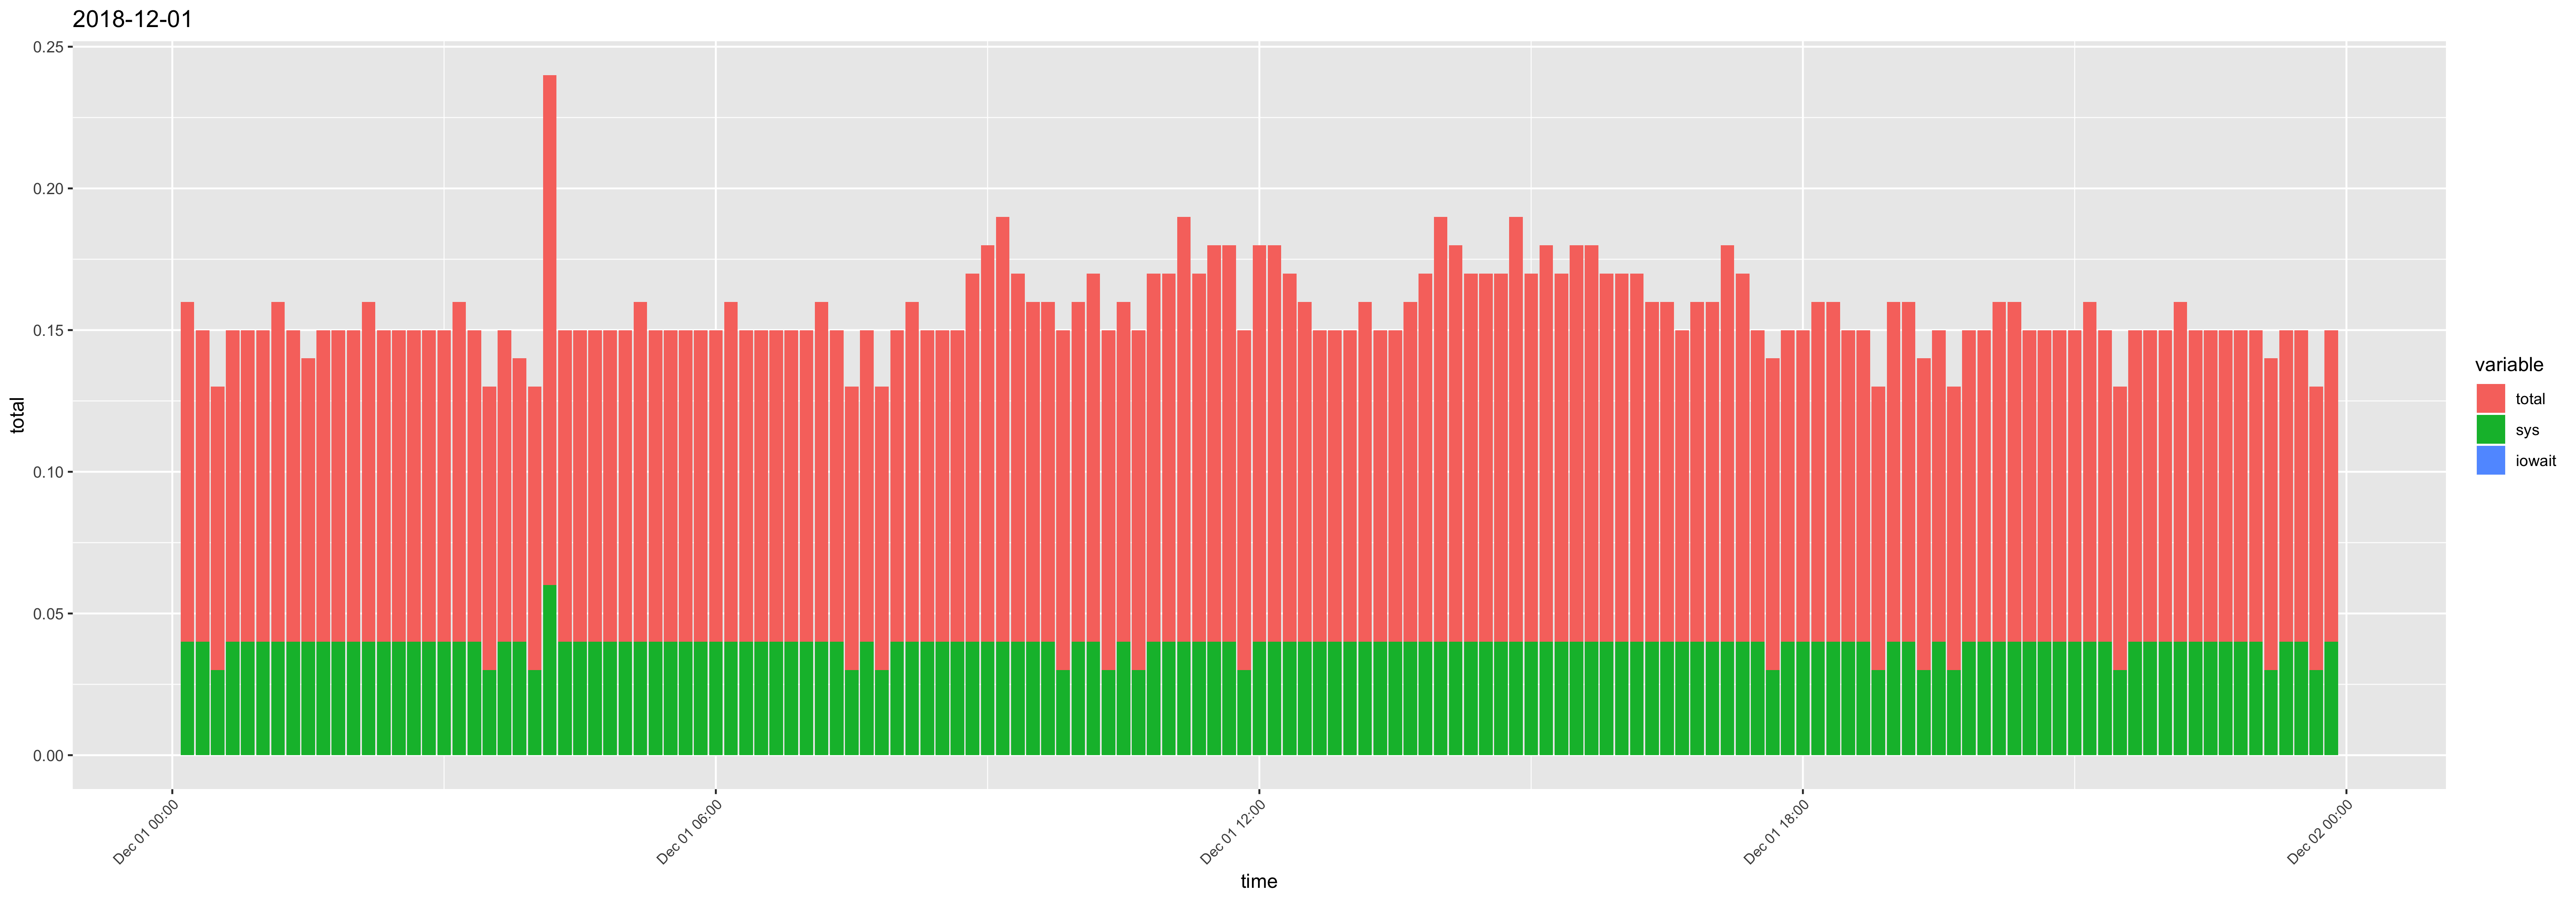

Data behind this chart, as committed beside it:
time, usr, sys, iowait, timestamp, total
00:10:01, 0.08, 0.04, 0, 2018-12-01 00:10:01, 0.12
00:20:01, 0.07, 0.04, 0, 2018-12-01 00:20:01, 0.11
00:30:01, 0.07, 0.03, 0, 2018-12-01 00:30:01, 0.1
00:40:01, 0.07, 0.04, 0, 2018-12-01 00:40:01, 0.11
00:50:02, 0.07, 0.04, 0, 2018-12-01 00:50:02, 0.11
01:00:01, 0.07, 0.04, 0, 2018-12-01 01:00:01, 0.11
01:10:01, 0.08, 0.04, 0, 2018-12-01 01:10:01, 0.12
01:20:01, 0.07, 0.04, 0, 2018-12-01 01:20:01, 0.11
01:30:01, 0.06, 0.04, 0, 2018-12-01 01:30:01, 0.1
01:40:01, 0.07, 0.04, 0, 2018-12-01 01:40:01, 0.11
01:50:01, 0.07, 0.04, 0, 2018-12-01 01:50:01, 0.11
02:00:01, 0.07, 0.04, 0, 2018-12-01 02:00:01, 0.11
02:10:01, 0.08, 0.04, 0, 2018-12-01 02:10:01, 0.12
02:20:01, 0.07, 0.04, 0, 2018-12-01 02:20:01, 0.11
02:30:01, 0.07, 0.04, 0, 2018-12-01 02:30:01, 0.11
02:40:01, 0.07, 0.04, 0, 2018-12-01 02:40:01, 0.11
02:50:01, 0.07, 0.04, 0, 2018-12-01 02:50:01, 0.11
03:00:01, 0.07, 0.04, 0, 2018-12-01 03:00:01, 0.11
03:10:01, 0.08, 0.04, 0, 2018-12-01 03:10:01, 0.12
03:20:01, 0.07, 0.04, 0, 2018-12-01 03:20:01, 0.11
03:30:01, 0.07, 0.03, 0, 2018-12-01 03:30:01, 0.1
03:40:01, 0.07, 0.04, 0, 2018-12-01 03:40:01, 0.11
03:50:01, 0.06, 0.04, 0, 2018-12-01 03:50:01, 0.1
04:00:01, 0.07, 0.03, 0, 2018-12-01 04:00:01, 0.1
04:10:01, 0.12, 0.06, 0, 2018-12-01 04:10:01, 0.18
04:20:01, 0.07, 0.04, 0, 2018-12-01 04:20:01, 0.11
04:30:01, 0.07, 0.04, 0, 2018-12-01 04:30:01, 0.11
04:40:01, 0.07, 0.04, 0, 2018-12-01 04:40:01, 0.11
04:50:01, 0.07, 0.04, 0, 2018-12-01 04:50:01, 0.11
05:00:01, 0.07, 0.04, 0, 2018-12-01 05:00:01, 0.11
05:10:01, 0.08, 0.04, 0, 2018-12-01 05:10:01, 0.12
05:20:01, 0.07, 0.04, 0, 2018-12-01 05:20:01, 0.11
05:30:01, 0.07, 0.04, 0, 2018-12-01 05:30:01, 0.11
05:40:01, 0.07, 0.04, 0, 2018-12-01 05:40:01, 0.11
05:50:01, 0.07, 0.04, 0, 2018-12-01 05:50:01, 0.11
06:00:01, 0.07, 0.04, 0, 2018-12-01 06:00:01, 0.11
06:10:01, 0.08, 0.04, 0, 2018-12-01 06:10:01, 0.12
06:20:01, 0.07, 0.04, 0, 2018-12-01 06:20:01, 0.11
06:30:01, 0.07, 0.04, 0, 2018-12-01 06:30:01, 0.11
06:40:01, 0.07, 0.04, 0, 2018-12-01 06:40:01, 0.11
06:50:01, 0.07, 0.04, 0, 2018-12-01 06:50:01, 0.11
07:00:01, 0.07, 0.04, 0, 2018-12-01 07:00:01, 0.11
07:10:01, 0.08, 0.04, 0, 2018-12-01 07:10:01, 0.12
07:20:01, 0.07, 0.04, 0, 2018-12-01 07:20:01, 0.11
07:30:01, 0.07, 0.03, 0, 2018-12-01 07:30:01, 0.1
07:40:01, 0.07, 0.04, 0, 2018-12-01 07:40:01, 0.11
07:50:01, 0.07, 0.03, 0, 2018-12-01 07:50:01, 0.1
08:00:01, 0.07, 0.04, 0, 2018-12-01 08:00:01, 0.11
08:10:01, 0.08, 0.04, 0, 2018-12-01 08:10:01, 0.12
08:20:01, 0.07, 0.04, 0, 2018-12-01 08:20:01, 0.11
08:30:01, 0.07, 0.04, 0, 2018-12-01 08:30:01, 0.11
08:40:01, 0.07, 0.04, 0, 2018-12-01 08:40:01, 0.11
08:50:01, 0.09, 0.04, 0, 2018-12-01 08:50:01, 0.13
09:00:01, 0.1, 0.04, 0, 2018-12-01 09:00:01, 0.14
09:10:01, 0.11, 0.04, 0, 2018-12-01 09:10:01, 0.15
09:20:01, 0.09, 0.04, 0, 2018-12-01 09:20:01, 0.13
09:30:01, 0.08, 0.04, 0, 2018-12-01 09:30:01, 0.12
09:40:01, 0.08, 0.04, 0, 2018-12-01 09:40:01, 0.12
09:50:01, 0.09, 0.03, 0, 2018-12-01 09:50:01, 0.12
10:00:01, 0.08, 0.04, 0, 2018-12-01 10:00:01, 0.12
... 84 more rows
